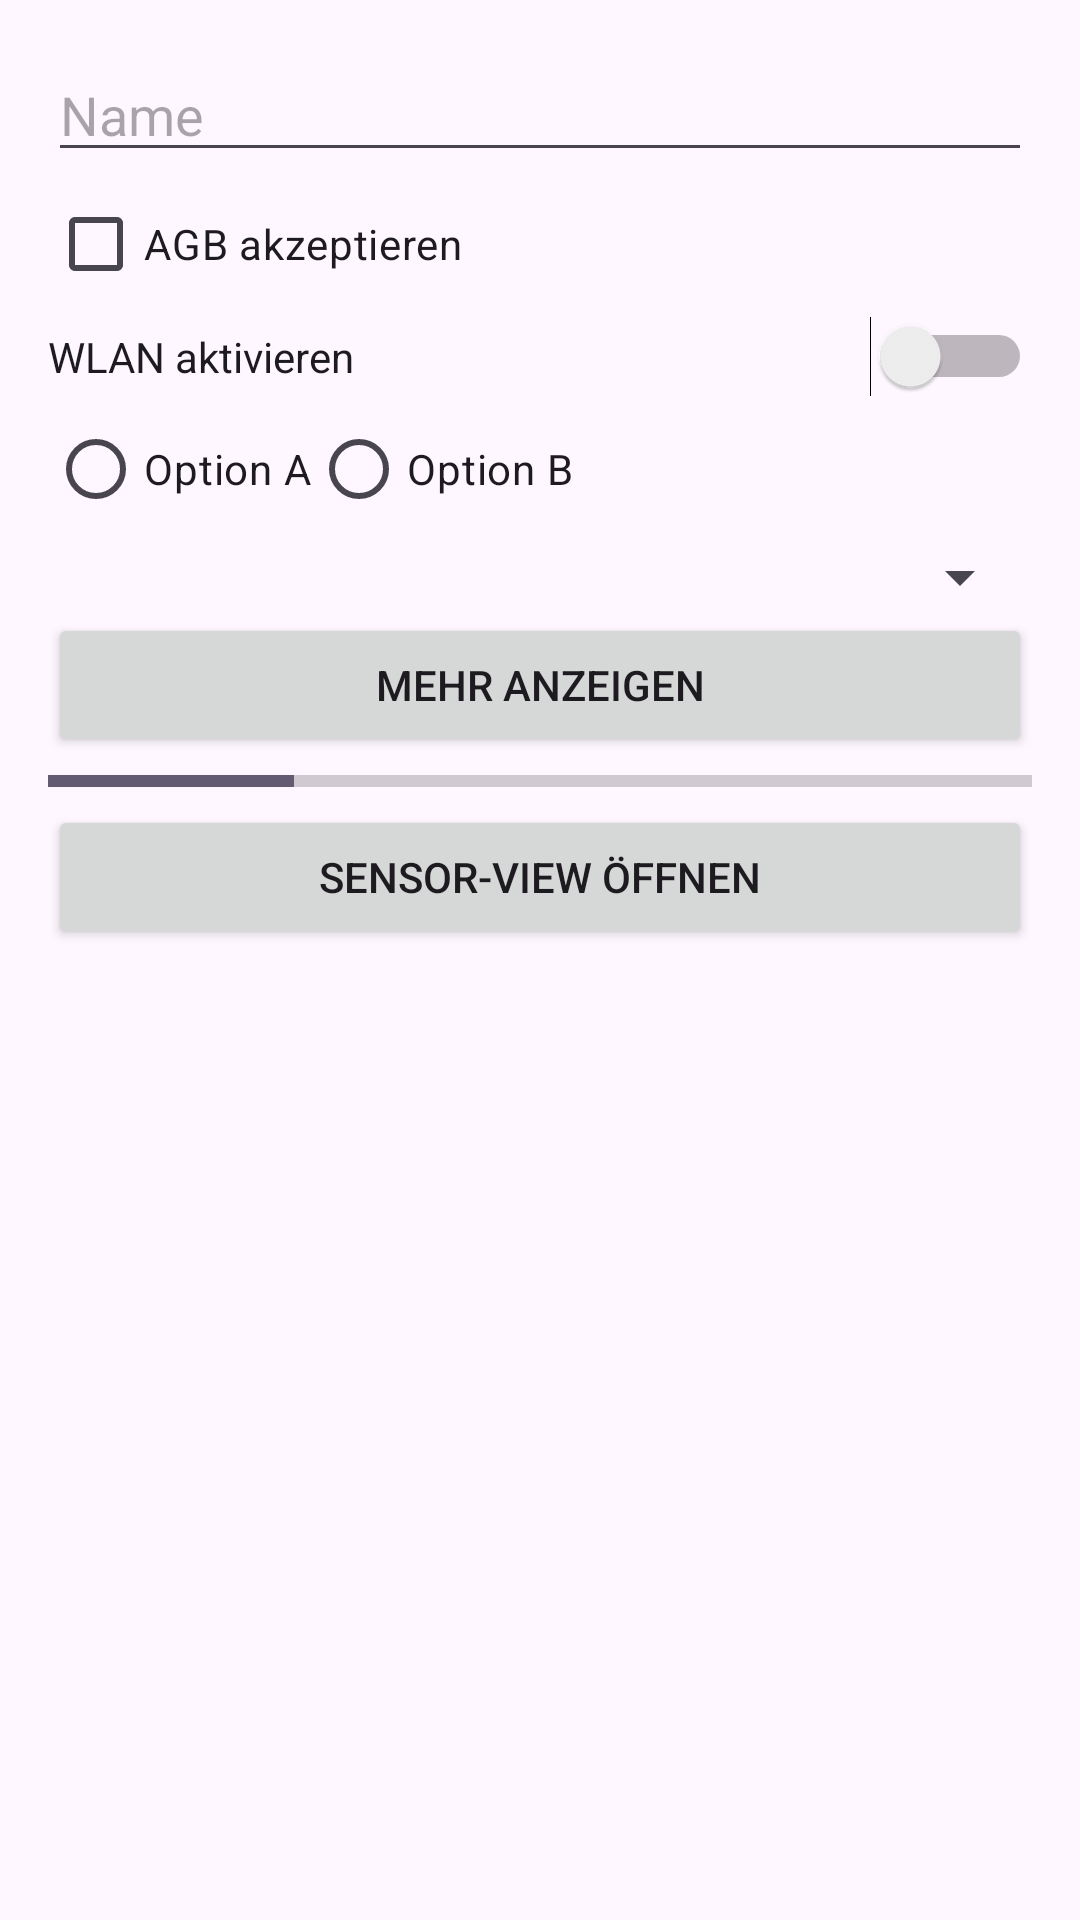

Reconstruct the res/layout file that produces this screen, plus the resources it refers to.
<!-- AndroidManifest.xml: application theme Theme.DemoApp -->
<!-- res/layout/activity_main.xml -->
<?xml version="1.0" encoding="utf-8"?>
<ScrollView xmlns:android="http://schemas.android.com/apk/res/android"
            android:layout_width="match_parent"
            android:layout_height="match_parent">

    <LinearLayout
            android:orientation="vertical"
            android:padding="16dp"
            android:layout_width="match_parent"
            android:layout_height="wrap_content">

        <EditText
                android:id="@+id/etName"
                android:hint="Name"
                android:inputType="textPersonName"
                android:layout_width="match_parent"
                android:layout_height="wrap_content" />

        <CheckBox
                android:id="@+id/cbAgree"
                android:text="AGB akzeptieren"
                android:layout_width="wrap_content"
                android:layout_height="wrap_content" />

        <Switch
                android:id="@+id/swWifi"
                android:text="WLAN aktivieren"
                android:layout_width="match_parent"
                android:layout_height="wrap_content" />

        <RadioGroup
                android:id="@+id/rgOptions"
                android:orientation="horizontal"
                android:layout_width="match_parent"
                android:layout_height="wrap_content">

            <RadioButton
                    android:id="@+id/rbOptA"
                    android:text="Option A"
                    android:layout_width="wrap_content"
                    android:layout_height="wrap_content" />

            <RadioButton
                    android:id="@+id/rbOptB"
                    android:text="Option B"
                    android:layout_width="wrap_content"
                    android:layout_height="wrap_content" />
        </RadioGroup>

        <Spinner
                android:id="@+id/spCountry"
                android:layout_width="match_parent"
                android:layout_height="wrap_content" />

        <Button
                android:id="@+id/btnShowMore"
                android:text="Mehr anzeigen"
                android:layout_width="match_parent"
                android:layout_height="wrap_content" />

        <LinearLayout
                android:id="@+id/lyHidden"
                android:orientation="vertical"
                android:visibility="gone"
                android:layout_width="match_parent"
                android:layout_height="wrap_content">

            <SeekBar
                    android:id="@+id/sbVolume"
                    android:layout_width="match_parent"
                    android:layout_height="wrap_content" />

            <TextView
                    android:id="@+id/tvVolume"
                    android:text="Lautstärke: 0 %"
                    android:layout_width="wrap_content"
                    android:layout_height="wrap_content" />
        </LinearLayout>

        <ProgressBar
                android:id="@+id/pbProgress"
                style="?android:attr/progressBarStyleHorizontal"
                android:layout_width="match_parent"
                android:layout_height="wrap_content"
                android:progress="25" />

        
        <Button
                android:id="@+id/btnNext"
                android:text="Sensor-View öffnen"
                android:layout_width="match_parent"
                android:layout_height="wrap_content" />

    </LinearLayout>
</ScrollView>
<!-- resources referenced by this layout -->
<resources>
  <style name="Theme.DemoApp" parent="Base.Theme.DemoApp" />
  <style name="Base.Theme.DemoApp" parent="Theme.Material3.DayNight.NoActionBar">
          
          
      </style>
</resources>
